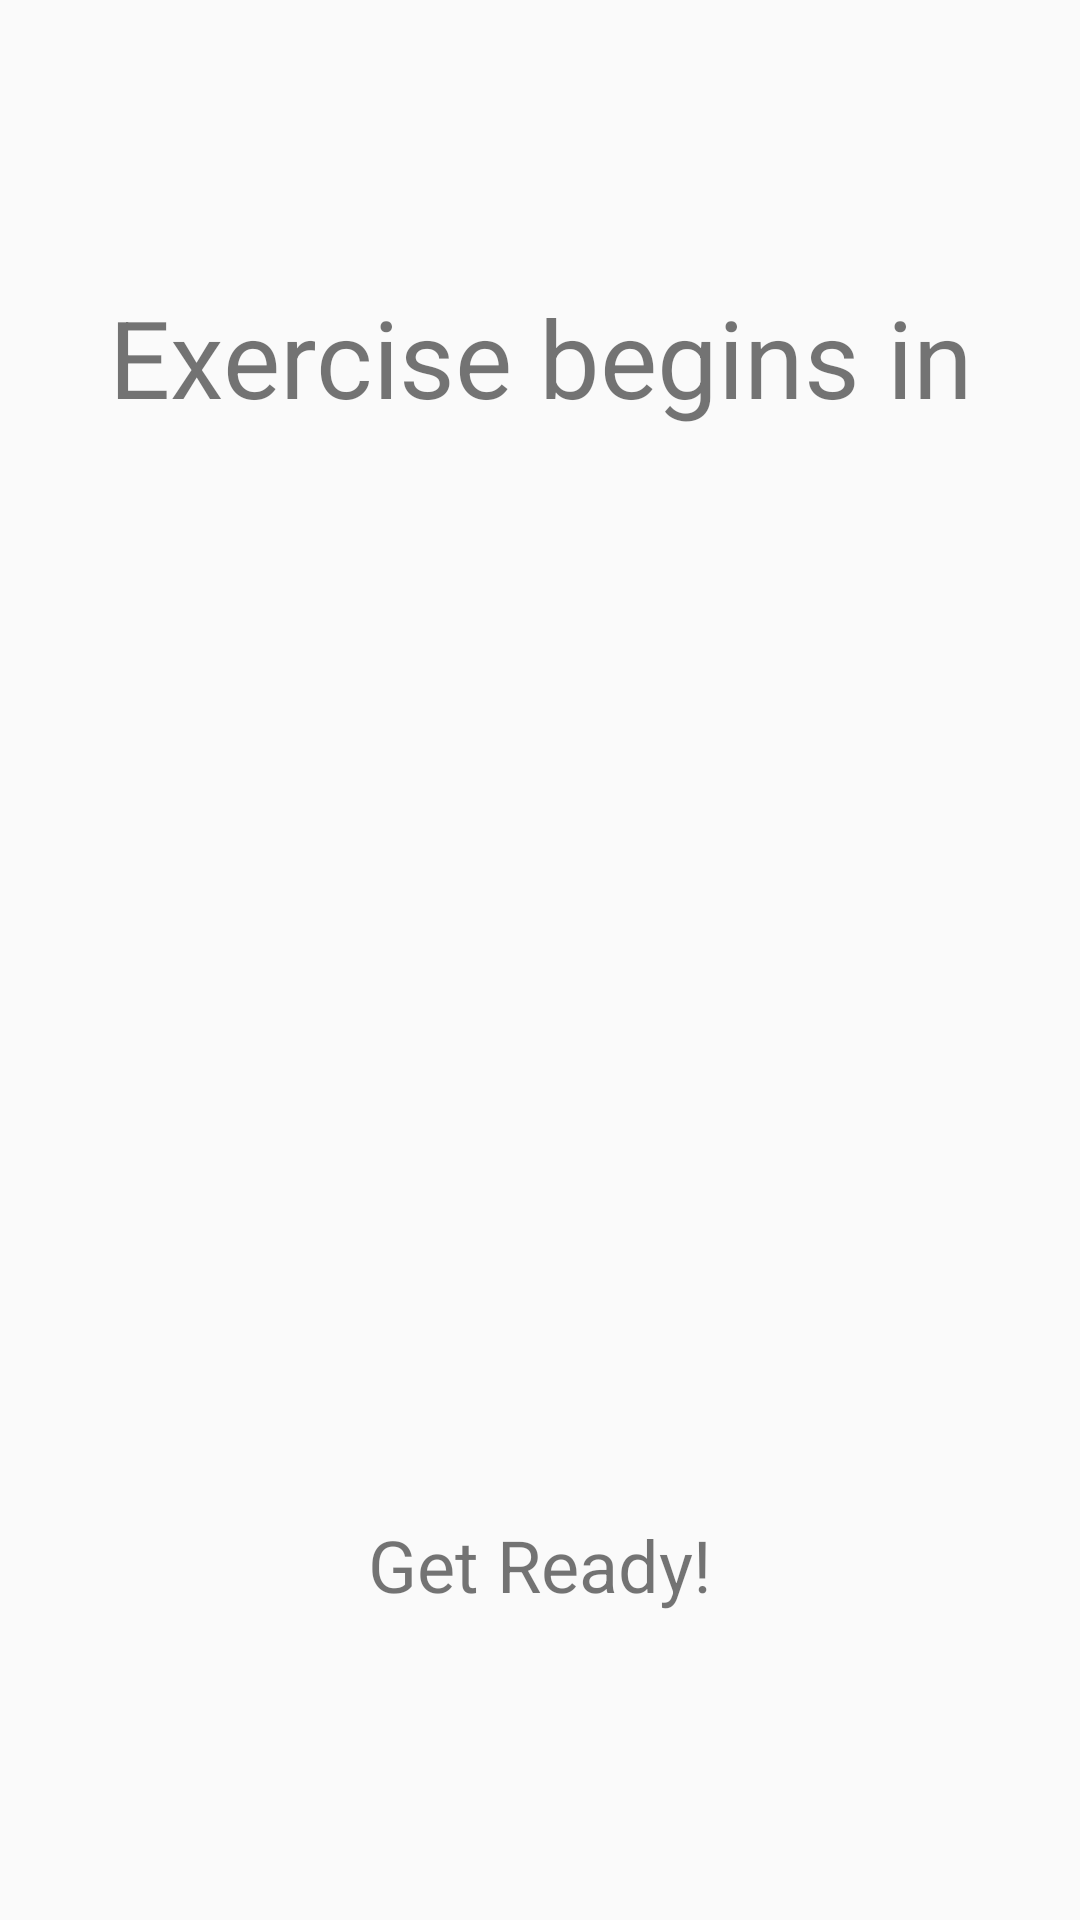

Produce the Android XML layout that renders to this screen, including the resource entries it uses.
<!-- AndroidManifest.xml: application theme AppTheme2 -->
<!-- res/layout/activity_exercise.xml -->
<?xml version="1.0" encoding="utf-8"?>
<androidx.constraintlayout.widget.ConstraintLayout xmlns:android="http://schemas.android.com/apk/res/android"
    xmlns:app="http://schemas.android.com/apk/res-auto"
    xmlns:tools="http://schemas.android.com/tools"
    android:layout_width="match_parent"
    android:layout_height="match_parent"
    tools:context=".Exercise">

    <TextView
        android:id="@+id/value"
        android:layout_width="wrap_content"
        android:layout_height="wrap_content"
        android:textSize="100sp"
        app:layout_constraintBottom_toBottomOf="parent"
        app:layout_constraintEnd_toEndOf="parent"
        app:layout_constraintStart_toStartOf="parent"
        app:layout_constraintTop_toTopOf="parent" />

    <TextView
        android:id="@+id/top_text"
        android:layout_width="wrap_content"
        android:layout_height="wrap_content"
        android:layout_marginStart="16dp"
        android:layout_marginEnd="16dp"
        android:layout_marginBottom="16dp"
        android:text="Exercise begins in"
        android:textAlignment="center"
        android:textSize="36sp"
        app:layout_constraintBottom_toTopOf="@+id/value"
        app:layout_constraintEnd_toEndOf="parent"
        app:layout_constraintStart_toStartOf="parent"
        app:layout_constraintTop_toTopOf="parent" />

    <TextView
        android:id="@+id/bottom_text"
        android:layout_width="wrap_content"
        android:layout_height="wrap_content"
        android:layout_marginTop="16dp"
        android:text="Get Ready!"
        android:textSize="24sp"
        app:layout_constraintBottom_toBottomOf="parent"
        app:layout_constraintEnd_toEndOf="parent"
        app:layout_constraintStart_toStartOf="parent"
        app:layout_constraintTop_toBottomOf="@+id/value" />

</androidx.constraintlayout.widget.ConstraintLayout>
<!-- resources referenced by this layout -->
<resources>
  <style name="AppTheme2" parent="Theme.AppCompat.Light.DarkActionBar">
          
          <item name="colorPrimary">@color/colorPrimary</item>
          <item name="colorPrimaryDark">@color/colorPrimaryDark</item>
          <item name="colorAccent">@color/colorAccent</item>
      </style>
  <!-- not gathered from this repository: default colours our renderer supplied (Android Studio template values) -->
  <color name="colorPrimary">#FF6200EE</color>
  <color name="colorPrimaryDark">#FF3700B3</color>
  <color name="colorAccent">#FF03DAC5</color>
</resources>
